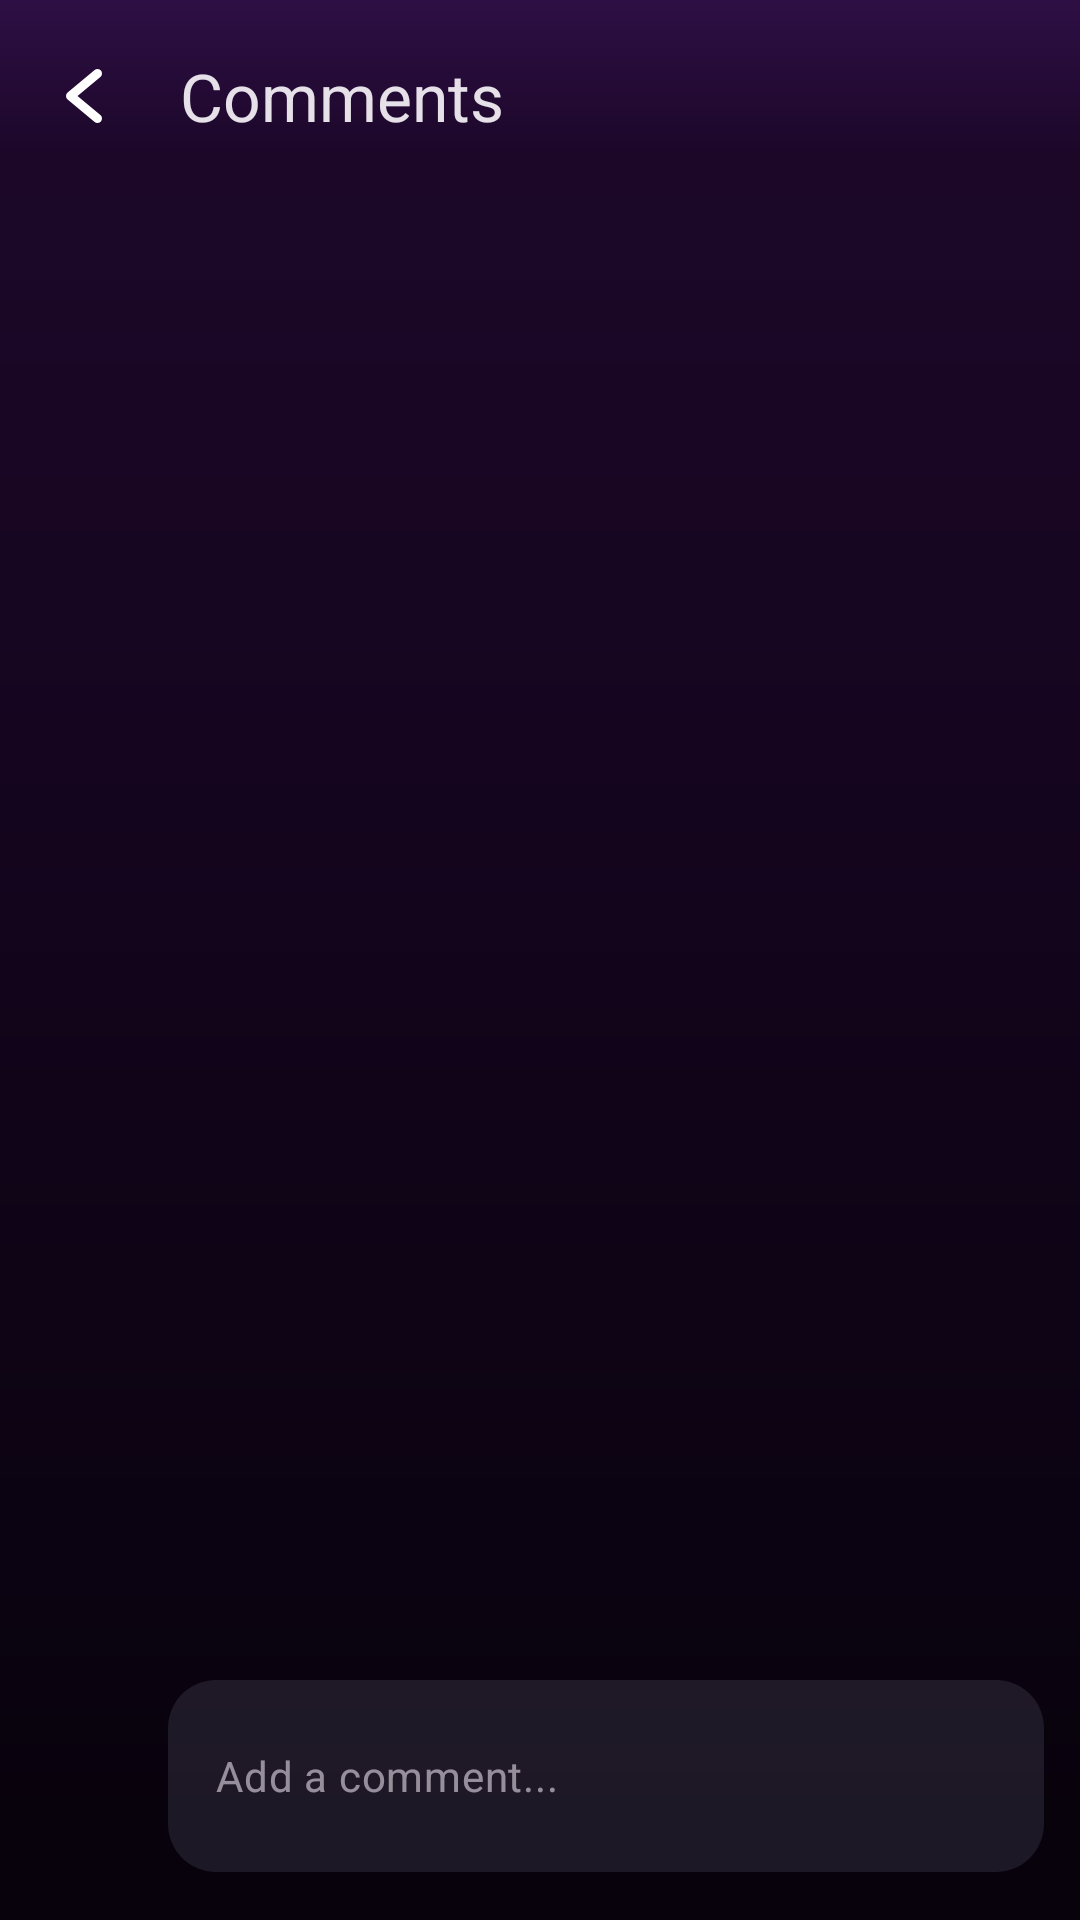

Reconstruct the res/layout file that produces this screen, plus the resources it refers to.
<!-- AndroidManifest.xml: application theme Theme.StoryApp -->
<!-- res/layout/fragment_comment.xml -->
<?xml version="1.0" encoding="utf-8"?>
<LinearLayout xmlns:android="http://schemas.android.com/apk/res/android"
    xmlns:app="http://schemas.android.com/apk/res-auto"
    xmlns:tools="http://schemas.android.com/tools"
    android:layout_width="match_parent"
    android:layout_height="match_parent"
    android:orientation="vertical"
    tools:context=".ui.read.CommentFragment">

    <androidx.appcompat.widget.Toolbar
        android:id="@+id/toolbar"
        android:layout_width="match_parent"
        android:layout_height="wrap_content"
        app:navigationIcon="@drawable/ic_back"
        app:title="@string/comments" />

    <androidx.recyclerview.widget.RecyclerView
        android:id="@+id/recycler_view"
        android:layout_width="match_parent"
        android:layout_height="0dp"
        android:layout_marginHorizontal="12dp"
        android:layout_weight="1.0"
        app:layoutManager="androidx.recyclerview.widget.LinearLayoutManager"
        tools:listitem="@layout/comment_item" />

    <LinearLayout
        android:layout_width="match_parent"
        android:layout_height="wrap_content"
        android:layout_marginHorizontal="12dp"
        android:layout_marginVertical="16dp"
        android:gravity="center_vertical">

        <com.google.android.material.imageview.ShapeableImageView
            android:id="@+id/user_image_view"
            android:layout_width="32dp"
            android:layout_height="32dp"
            app:shapeAppearance="@style/CircleShapeAppearance"
            tools:src="@tools:sample/avatars" />

        <LinearLayout
            android:layout_width="match_parent"
            android:layout_height="wrap_content"
            android:layout_marginStart="12dp"
            android:background="@drawable/edittext_background"
            android:gravity="center_vertical">

            <EditText
                android:id="@+id/comment_edit_text"
                android:layout_width="0dp"
                android:layout_height="match_parent"
                android:layout_weight="1.0"
                android:background="@android:color/transparent"
                android:hint="@string/add_a_comment"
                android:inputType="text"
                android:textAppearance="?attr/textAppearanceBodyMedium" />

            <ImageView
                android:id="@+id/send_button"
                android:layout_width="32dp"
                android:layout_height="32dp"
                android:layout_marginEnd="-8dp"
                android:padding="8dp"
                android:src="@drawable/send_selector" />
        </LinearLayout>
    </LinearLayout>
</LinearLayout>
<!-- res/layout/comment_item.xml (included above) -->
<?xml version="1.0" encoding="utf-8"?>
<androidx.constraintlayout.widget.ConstraintLayout xmlns:android="http://schemas.android.com/apk/res/android"
    xmlns:app="http://schemas.android.com/apk/res-auto"
    xmlns:tools="http://schemas.android.com/tools"
    android:layout_width="match_parent"
    android:layout_height="wrap_content"
    android:layout_marginBottom="12dp"
    android:minHeight="?listPreferredItemHeightSmall"
    android:orientation="horizontal">

    <com.google.android.material.imageview.ShapeableImageView
        android:id="@+id/profile_image_view"
        android:layout_width="32dp"
        android:layout_height="32dp"
        app:layout_constraintBottom_toBottomOf="parent"
        app:layout_constraintStart_toStartOf="parent"
        app:layout_constraintTop_toTopOf="parent"
        app:shapeAppearance="@style/CircleShapeAppearance"
        tools:src="@tools:sample/avatars" />


    <ImageView
        android:id="@+id/more_button"
        android:layout_width="32dp"
        android:layout_height="32dp"
        android:background="?selectableItemBackgroundBorderless"
        android:padding="8dp"
        android:src="@drawable/ic_more"
        app:layout_constraintEnd_toEndOf="parent"
        app:layout_constraintTop_toTopOf="parent"
        app:tint="?colorOnBackground" />

    <TextView
        android:id="@+id/user_name_textview"
        android:layout_width="wrap_content"
        android:layout_height="wrap_content"
        android:layout_marginStart="12dp"
        android:textAppearance="?attr/textAppearanceBodySmall"
        android:textStyle="bold"
        app:layout_constraintBottom_toTopOf="@id/comment_textview"
        app:layout_constraintStart_toEndOf="@id/profile_image_view"
        app:layout_constraintTop_toTopOf="parent"
        app:layout_constraintVertical_chainStyle="packed"
        tools:text="@tools:sample/full_names" />

    <TextView
        android:id="@+id/timestamp_textview"
        android:layout_width="wrap_content"
        android:layout_height="wrap_content"
        android:layout_marginStart="12dp"
        android:alpha="0.7"
        android:textAppearance="?attr/textAppearanceBodySmall"
        app:layout_constraintStart_toEndOf="@id/user_name_textview"
        app:layout_constraintTop_toTopOf="@id/user_name_textview"
        tools:text="32 minutes ago" />

    <TextView
        android:id="@+id/comment_textview"
        android:layout_width="0dp"
        android:layout_height="wrap_content"
        android:layout_marginTop="4dp"
        app:layout_constraintBottom_toBottomOf="parent"
        app:layout_constraintEnd_toStartOf="@id/more_button"
        app:layout_constraintStart_toStartOf="@id/user_name_textview"
        app:layout_constraintTop_toBottomOf="@id/user_name_textview"
        tools:text="Hello, Nice story. Liked it!" />


</androidx.constraintlayout.widget.ConstraintLayout>
<!-- resources referenced by this layout -->
<resources>
  <!-- drawable edittext_background (drawable) -->
  <?xml version="1.0" encoding="utf-8"?>
  <shape xmlns:android="http://schemas.android.com/apk/res/android">
      <solid android:color="@color/edittext_background_color" />
      <corners android:radius="16dp" />
      <padding
          android:bottom="16dp"
          android:left="16dp"
          android:right="16dp"
          android:top="16dp" />
  </shape>
  <!-- drawable ic_back (drawable) -->
  <vector xmlns:android="http://schemas.android.com/apk/res/android"
      android:width="24dp"
      android:height="24dp"
      android:viewportWidth="96"
      android:viewportHeight="96">
  
      <path
          android:fillColor="#FFFFFF"
          android:pathData="M39.376,48.002l30.47,-25.39a6.003,6.003 0,0 0,-7.688 -9.223L26.156,43.391a6.009,6.009 0,0 0,0 9.223L62.158,82.615a6.003,6.003 0,0 0,7.688 -9.223Z" />
  
  </vector>
  <string name="add_a_comment">Add a comment...</string>
  <string name="comments">Comments</string>
  <style name="CircleShapeAppearance">
          <item name="cornerSize">50%</item>
      </style>
  <style name="Theme.StoryApp" parent="Base.Theme.StoryApp" />
  <color name="edittext_background_color">#1ADAD1FB</color>
  <style name="Base.Theme.StoryApp" parent="Theme.Material3.Dark.NoActionBar">
          <item name="android:windowBackground">@drawable/gradient_background</item>
          <item name="android:windowDrawsSystemBarBackgrounds">true</item>
          <item name="colorSecondary">@color/pink</item>
          <item name="colorOnSecondary">@color/white</item>
          <item name="colorOnPrimary">@color/white</item>
          <item name="android:statusBarColor">@android:color/transparent</item>
      </style>
  <!-- drawable gradient_background (drawable) -->
  <?xml version="1.0" encoding="utf-8"?>
  <shape xmlns:android="http://schemas.android.com/apk/res/android">
      <gradient
          android:angle="270"
          android:centerColor="#1C0729"
          android:centerY="0.08"
          android:endColor="#07020B"
          android:startColor="#2E0F45" />
  </shape>
  <color name="pink">#DB2777</color>
  <color name="white">#FFFFFFFF</color>
</resources>
